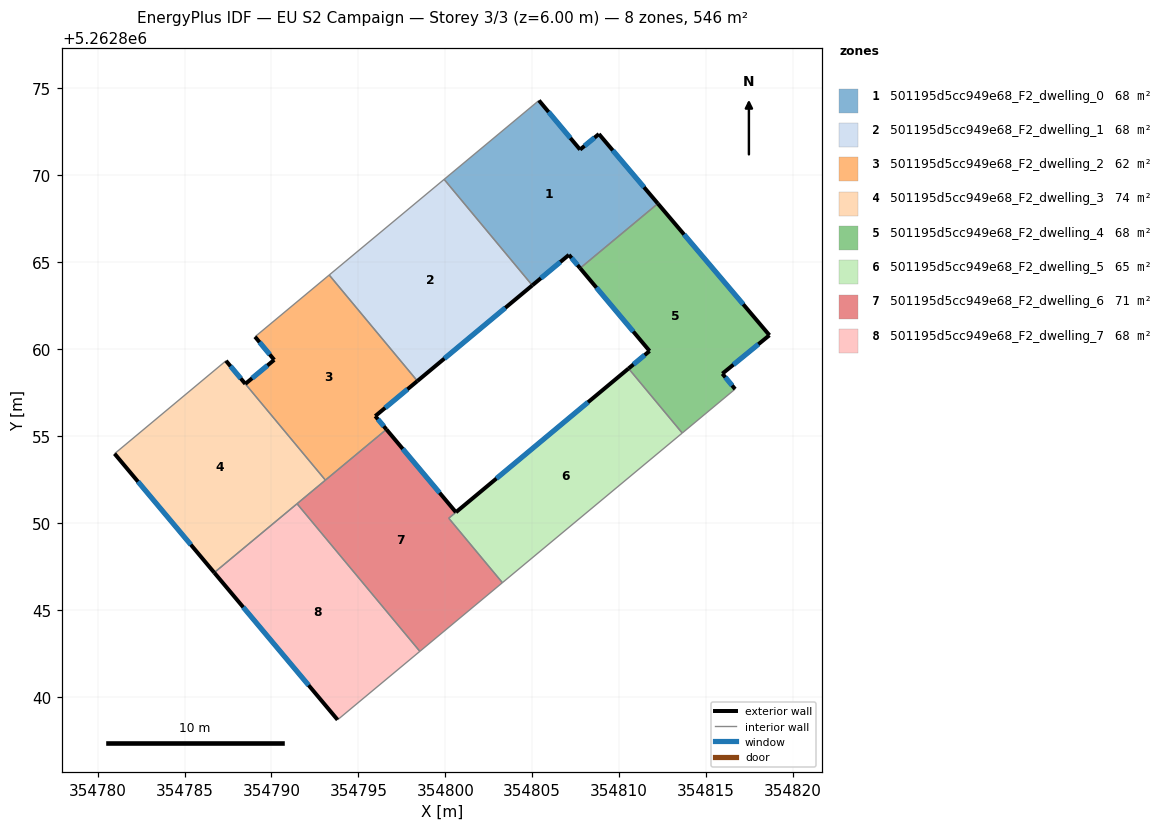
=== STOREY PLAN SPEC (per zone: floor XY polygon, exterior-wall plan segments, windows/doors) ===
zone 1: 501195d5cc949e68_F2_dwelling_0  (68.2 m²)
  floor: (354808.84, 5262872.38) (354812.23, 5262868.38) (354807.76, 5262864.66) (354807.11, 5262865.43) (354805.00, 5262863.67) (354799.93, 5262869.77) (354805.39, 5262874.31) (354807.75, 5262871.48)
  exterior wall: (354812.23, 5262868.38) – (354808.84, 5262872.38)  [5.2 m]
    window: (354811.43, 5262869.32) – (354809.63, 5262871.44)  [4.4 m²]
  exterior wall: (354807.11, 5262865.43) – (354807.76, 5262864.66)  [1.0 m]
    window: (354807.26, 5262865.25) – (354807.60, 5262864.84)  [0.8 m²]
  exterior wall: (354805.00, 5262863.67) – (354807.11, 5262865.43)  [2.7 m]
    window: (354805.50, 5262864.08) – (354806.62, 5262865.02)  [2.3 m²]
  exterior wall: (354807.75, 5262871.48) – (354805.39, 5262874.31)  [3.7 m]
    window: (354807.19, 5262872.15) – (354805.94, 5262873.65)  [3.1 m²]
  exterior wall: (354808.84, 5262872.38) – (354807.75, 5262871.48)  [1.4 m]
    window: (354808.58, 5262872.17) – (354808.00, 5262871.69)  [1.2 m²]
  interior walls: 3
zone 2: 501195d5cc949e68_F2_dwelling_1  (68.2 m²)
  floor: (354799.93, 5262869.77) (354805.00, 5262863.67) (354798.39, 5262858.17) (354793.32, 5262864.27)
  exterior wall: (354798.39, 5262858.17) – (354805.00, 5262863.67)  [8.6 m]
    window: (354799.95, 5262859.46) – (354803.45, 5262862.38)  [7.3 m²]
  interior walls: 3
zone 3: 501195d5cc949e68_F2_dwelling_2  (62.0 m²)
  floor: (354793.32, 5262864.27) (354798.39, 5262858.17) (354795.97, 5262856.15) (354796.61, 5262855.39) (354793.10, 5262852.47) (354788.49, 5262858.00) (354790.16, 5262859.39) (354789.05, 5262860.72)
  exterior wall: (354795.97, 5262856.15) – (354798.39, 5262858.17)  [3.2 m]
    window: (354796.54, 5262856.63) – (354797.82, 5262857.70)  [2.7 m²]
  exterior wall: (354796.61, 5262855.39) – (354795.97, 5262856.15)  [1.0 m]
    window: (354796.46, 5262855.57) – (354796.12, 5262855.97)  [0.8 m²]
  exterior wall: (354790.16, 5262859.39) – (354788.49, 5262858.00)  [2.2 m]
    window: (354789.77, 5262859.06) – (354788.89, 5262858.33)  [1.8 m²]
  exterior wall: (354789.05, 5262860.72) – (354790.16, 5262859.39)  [1.7 m]
    window: (354789.31, 5262860.40) – (354789.90, 5262859.70)  [1.5 m²]
  interior walls: 4
zone 4: 501195d5cc949e68_F2_dwelling_3  (74.4 m²)
  floor: (354788.49, 5262858.00) (354793.10, 5262852.47) (354786.71, 5262847.15) (354780.97, 5262853.99) (354787.38, 5262859.33)
  exterior wall: (354788.49, 5262858.00) – (354787.38, 5262859.33)  [1.7 m]
    window: (354788.23, 5262858.32) – (354787.64, 5262859.02)  [1.5 m²]
  exterior wall: (354780.97, 5262853.99) – (354786.71, 5262847.15)  [8.9 m]
    window: (354782.32, 5262852.38) – (354785.36, 5262848.75)  [7.5 m²]
  interior walls: 4
zone 5: 501195d5cc949e68_F2_dwelling_4  (68.2 m²)
  floor: (354812.23, 5262868.38) (354818.65, 5262860.80) (354815.94, 5262858.59) (354816.67, 5262857.71) (354813.63, 5262855.18) (354810.54, 5262858.89) (354811.75, 5262859.90) (354807.76, 5262864.66)
  exterior wall: (354811.75, 5262859.90) – (354810.54, 5262858.89)  [1.6 m]
    window: (354811.47, 5262859.66) – (354810.82, 5262859.13)  [1.3 m²]
  exterior wall: (354807.76, 5262864.66) – (354811.75, 5262859.90)  [6.2 m]
    window: (354808.69, 5262863.54) – (354810.81, 5262861.02)  [5.2 m²]
  exterior wall: (354818.65, 5262860.80) – (354812.23, 5262868.38)  [9.9 m]
    window: (354817.14, 5262862.58) – (354813.73, 5262866.60)  [8.4 m²]
  exterior wall: (354815.94, 5262858.59) – (354818.65, 5262860.80)  [3.5 m]
    window: (354816.57, 5262859.11) – (354818.01, 5262860.28)  [3.0 m²]
  exterior wall: (354816.67, 5262857.71) – (354815.94, 5262858.59)  [1.1 m]
    window: (354816.50, 5262857.91) – (354816.11, 5262858.38)  [1.0 m²]
  interior walls: 3
zone 6: 501195d5cc949e68_F2_dwelling_5  (65.0 m²)
  floor: (354810.54, 5262858.89) (354813.63, 5262855.18) (354803.28, 5262846.57) (354800.20, 5262850.28)
  exterior wall: (354810.54, 5262858.89) – (354800.61, 5262850.62)  [12.9 m]
    window: (354808.21, 5262856.95) – (354802.94, 5262852.56)  [10.9 m²]
  interior walls: 4
zone 7: 501195d5cc949e68_F2_dwelling_6  (71.5 m²)
  floor: (354800.61, 5262850.62) (354800.20, 5262850.28) (354803.28, 5262846.57) (354798.53, 5262842.62) (354791.47, 5262851.11) (354796.61, 5262855.39)
  exterior wall: (354800.61, 5262850.62) – (354796.61, 5262855.39)  [6.2 m]
    window: (354799.67, 5262851.74) – (354797.55, 5262854.27)  [5.2 m²]
  interior walls: 6
zone 8: 501195d5cc949e68_F2_dwelling_7  (68.2 m²)
  floor: (354791.47, 5262851.11) (354798.53, 5262842.62) (354793.80, 5262838.68) (354786.71, 5262847.15)
  exterior wall: (354786.71, 5262847.15) – (354793.80, 5262838.68)  [11.0 m]
    window: (354788.37, 5262845.16) – (354792.14, 5262840.67)  [9.3 m²]
  interior walls: 3

=== DERIVED (storey summary) ===
Building: EU S2 Campaign
Storey: 3 of 3  (floor level z = 6.00 m)
Storey gross floor area: 545.8 m²
Zones on this storey: 8
  - 501195d5cc949e68_F2_dwelling_0: floor 68.2 m²; exterior wall 14.1 m (42.2 m²); 5 window(s) 11.9 m²; WWR 28.1%
  - 501195d5cc949e68_F2_dwelling_1: floor 68.2 m²; exterior wall 8.6 m (25.8 m²); 1 window(s) 7.3 m²; WWR 28.1%
  - 501195d5cc949e68_F2_dwelling_2: floor 62.0 m²; exterior wall 8.0 m (24.1 m²); 4 window(s) 6.8 m²; WWR 28.1%
  - 501195d5cc949e68_F2_dwelling_3: floor 74.4 m²; exterior wall 10.7 m (32.0 m²); 2 window(s) 9.0 m²; WWR 28.1%
  - 501195d5cc949e68_F2_dwelling_4: floor 68.2 m²; exterior wall 22.4 m (67.1 m²); 5 window(s) 18.9 m²; WWR 28.1%
  - 501195d5cc949e68_F2_dwelling_5: floor 65.0 m²; exterior wall 12.9 m (38.8 m²); 1 window(s) 10.9 m²; WWR 28.1%
  - 501195d5cc949e68_F2_dwelling_6: floor 71.5 m²; exterior wall 6.2 m (18.7 m²); 1 window(s) 5.2 m²; WWR 28.1%
  - 501195d5cc949e68_F2_dwelling_7: floor 68.2 m²; exterior wall 11.0 m (33.1 m²); 1 window(s) 9.3 m²; WWR 28.1%
Zone adjacency (shared interzone walls):
  - 501195d5cc949e68_F2_dwelling_0 ↔ 501195d5cc949e68_F2_dwelling_1
  - 501195d5cc949e68_F2_dwelling_0 ↔ 501195d5cc949e68_F2_dwelling_4
  - 501195d5cc949e68_F2_dwelling_1 ↔ 501195d5cc949e68_F2_dwelling_2
  - 501195d5cc949e68_F2_dwelling_2 ↔ 501195d5cc949e68_F2_dwelling_3
  - 501195d5cc949e68_F2_dwelling_2 ↔ 501195d5cc949e68_F2_dwelling_6
  - 501195d5cc949e68_F2_dwelling_3 ↔ 501195d5cc949e68_F2_dwelling_6
  - 501195d5cc949e68_F2_dwelling_3 ↔ 501195d5cc949e68_F2_dwelling_7
  - 501195d5cc949e68_F2_dwelling_4 ↔ 501195d5cc949e68_F2_dwelling_5
  - 501195d5cc949e68_F2_dwelling_5 ↔ 501195d5cc949e68_F2_dwelling_6
  - 501195d5cc949e68_F2_dwelling_6 ↔ 501195d5cc949e68_F2_dwelling_7